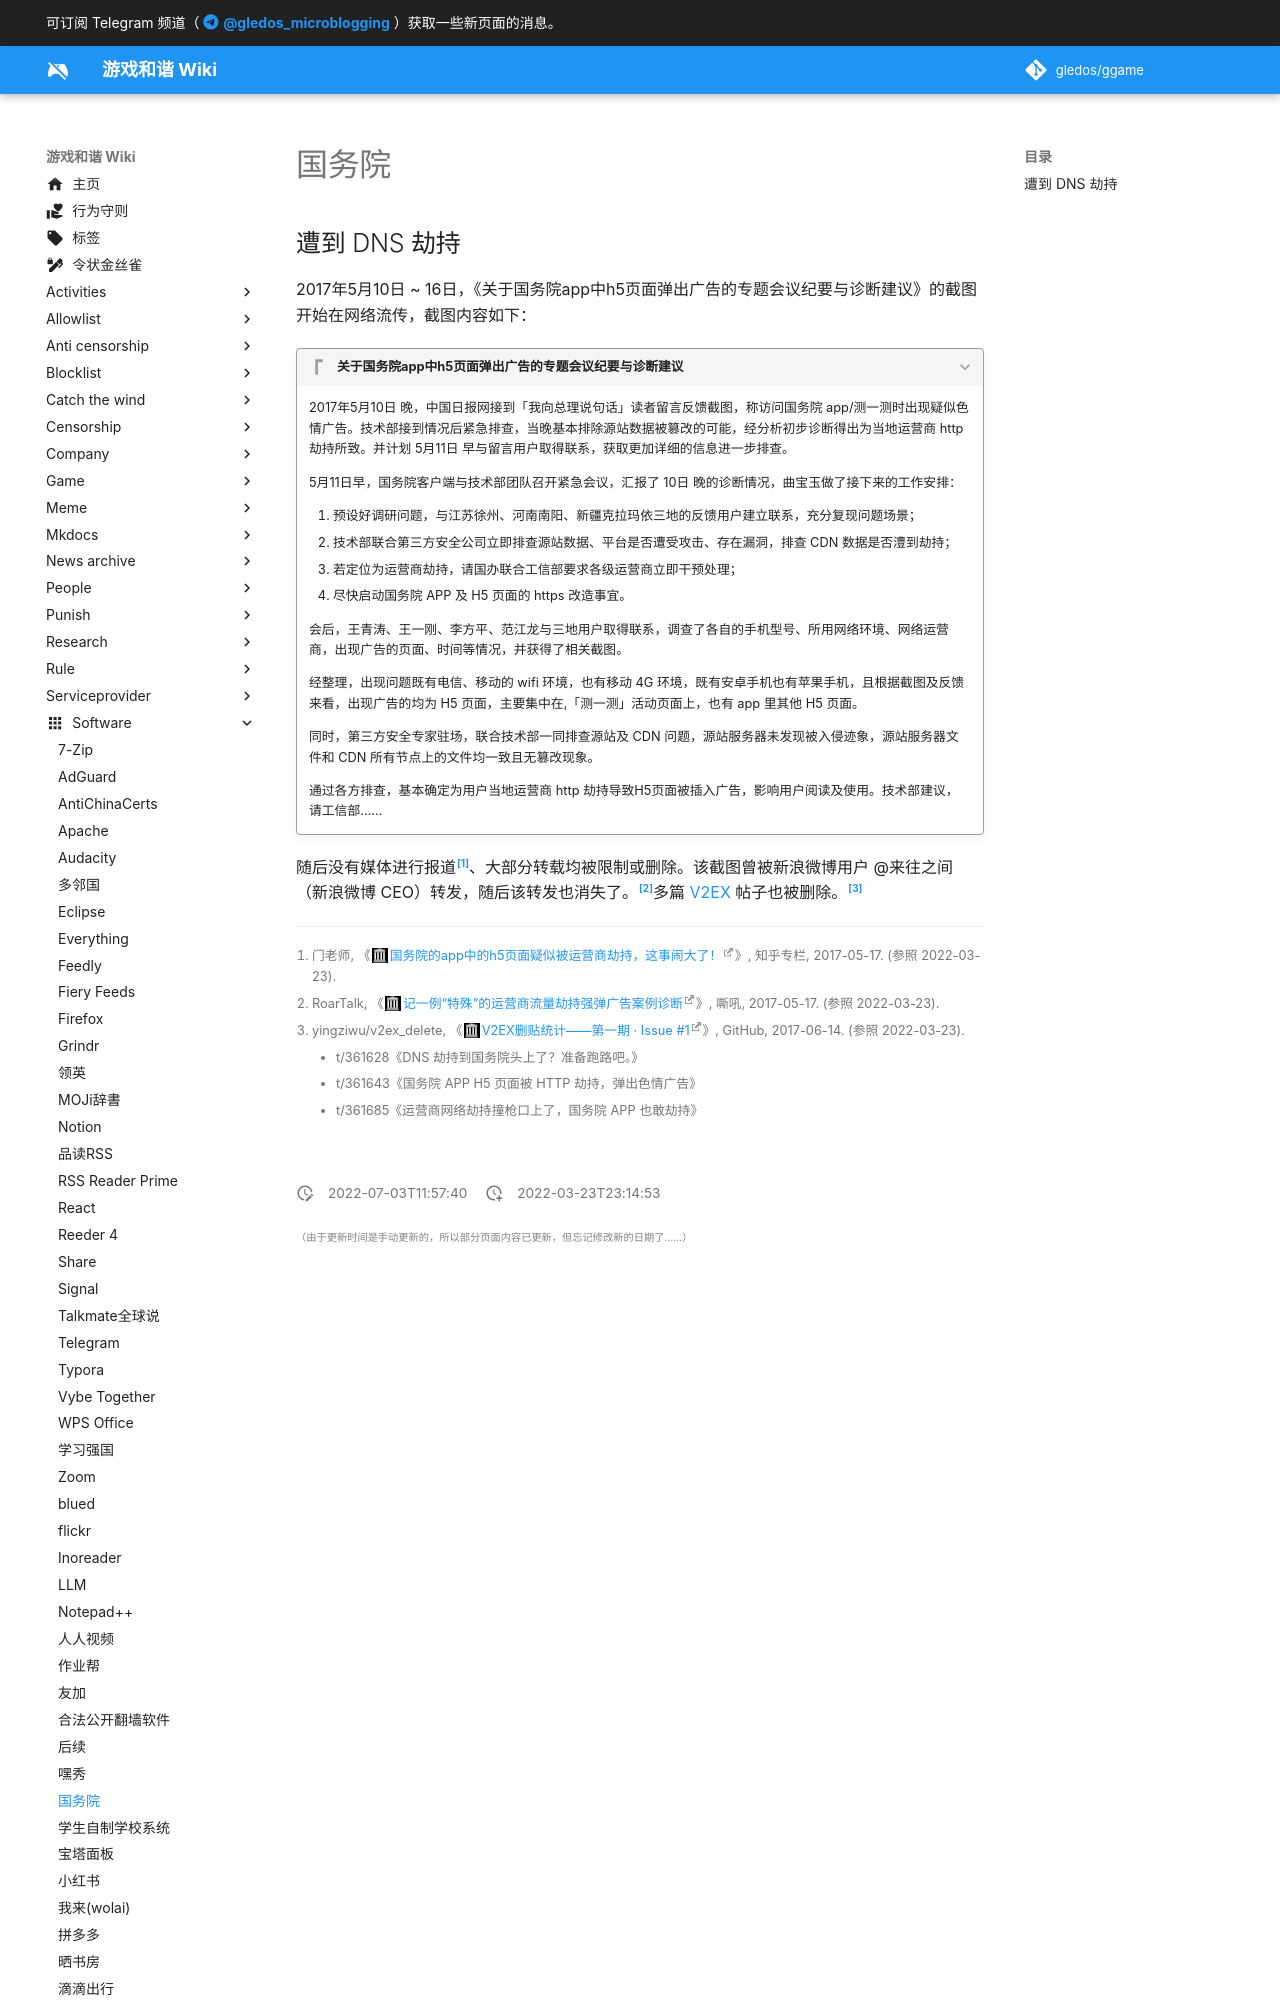

repository: gledos/ggame · page: software/国务院.html · generator: mkdocs

---
title: 国务院
description:
published: true
date: "2022-07-03T11:57:40"
特殊标签标记: #无标签
editor: markdown
dateCreated: "2022-03-23T23:14:53"
---

## 遭到 DNS 劫持

2017年5月10日 ~ 16日，《关于国务院app中h5页面弹出广告的专题会议纪要与诊断建议》的截图开始在网络流传，截图内容如下：

???+ quote "关于国务院app中h5页面弹出广告的专题会议纪要与诊断建议"

    2017年5月10日 晚，中国日报网接到「我向总理说句话」读者留言反馈截图，称访问国务院 app/测一测时出现疑似色情广告。技术部接到情况后紧急排查，当晚基本排除源站数据被篡改的可能，经分析初步诊断得出为当地运营商 http 劫持所致。并计划 5月11日 早与留言用户取得联系，获取更加详细的信息进一步排查。

    5月11日早，国务院客户端与技术部团队召开紧急会议，汇报了 10日 晚的诊断情况，曲宝玉做了接下来的工作安排：

    1. 预设好调研问题，与江苏徐州、河南南阳、新疆克拉玛依三地的反馈用户建立联系，充分复现问题场景；
    2. 技术部联合第三方安全公司立即排查源站数据、平台是否遭受攻击、存在漏洞，排查 CDN 数据是否澧到劫持；
    3. 若定位为运营商劫持，请国办联合工信部要求各级运营商立即干预处理；
    4. 尽快启动国务院 APP 及 H5 页面的 https 改造事宜。

    会后，王青涛、王一刚、李方平、范江龙与三地用户取得联系，调查了各自的手机型号、所用网络环境、网络运营商，出现广告的页面、时间等情况，并获得了相关截图。

    经整理，出现问题既有电信、移动的 wifi 环境，也有移动 4G 环境，既有安卓手机也有苹果手机，且根据截图及反馈来看，出现广告的均为 H5 页面，主要集中在,「测一测」活动页面上，也有 app 里其他 H5 页面。

    同时，第三方安全专家驻场，联合技术部一同排查源站及 CDN 问题，源站服务器未发现被入侵迹象，源站服务器文件和 CDN 所有节点上的文件均一致且无篡改现象。

    通过各方排查，基本确定为用户当地运营商 http 劫持导致H5页面被插入广告，影响用户阅读及使用。技术部建议，请工信部……

随后没有媒体进行报道[^mzl]、大部分转载均被限制或删除。该截图曾被新浪微博用户 @来往之间（新浪微博 CEO）转发，随后该转发也消失了。[^4812]多篇 [V2EX][] 帖子也被删除。[^v2]

[V2EX]: /website/V2EX.md

[^mzl]: 门老师, 《[国务院的app中的h5页面疑似被运营商劫持，这事闹大了！](https://web.archive.org/web/20220323092728/https://zhuanlan.zhihu.com/p/26954183)》, 知乎专栏, 2017-05-17. (参照 2022-03-23).
